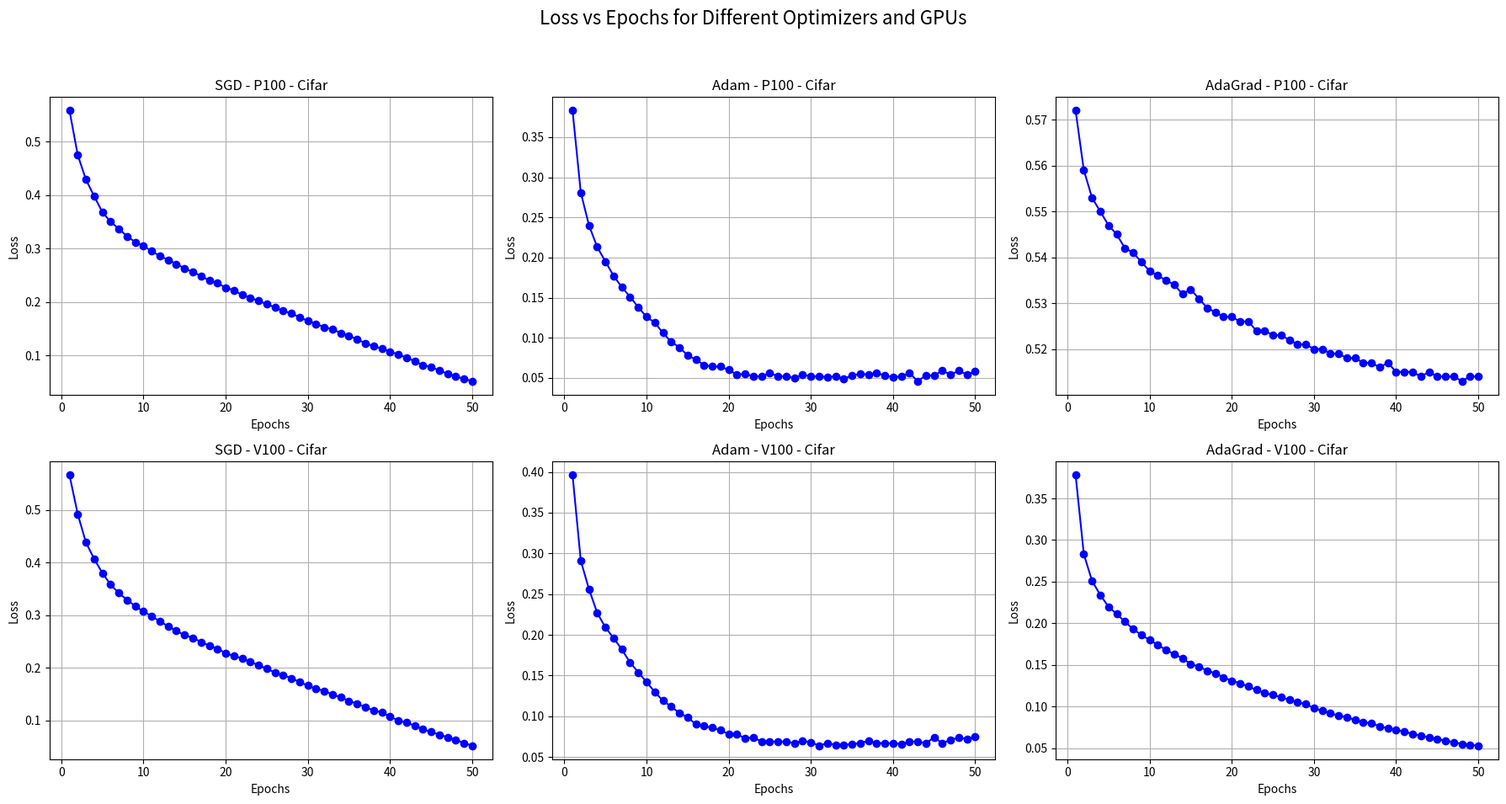
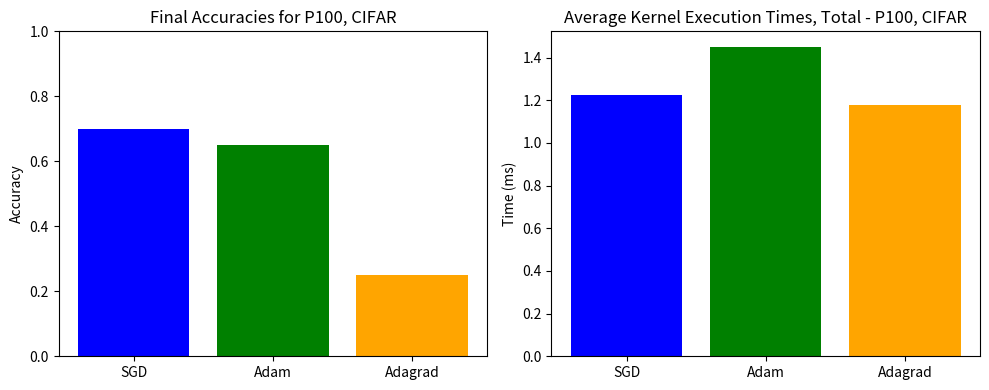
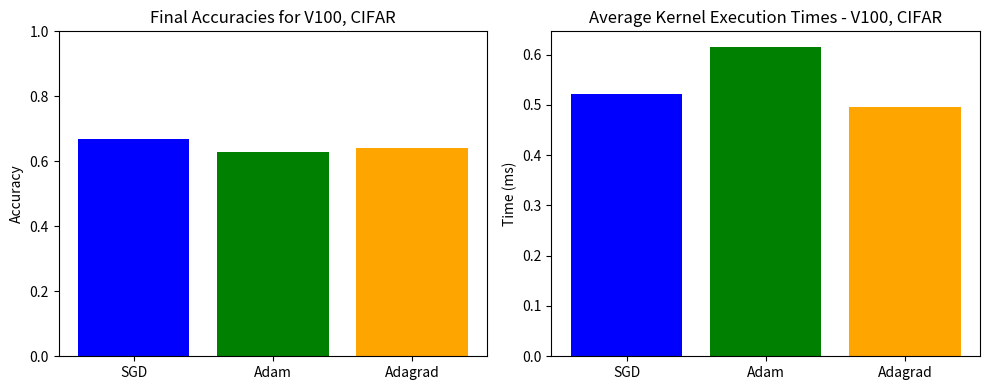
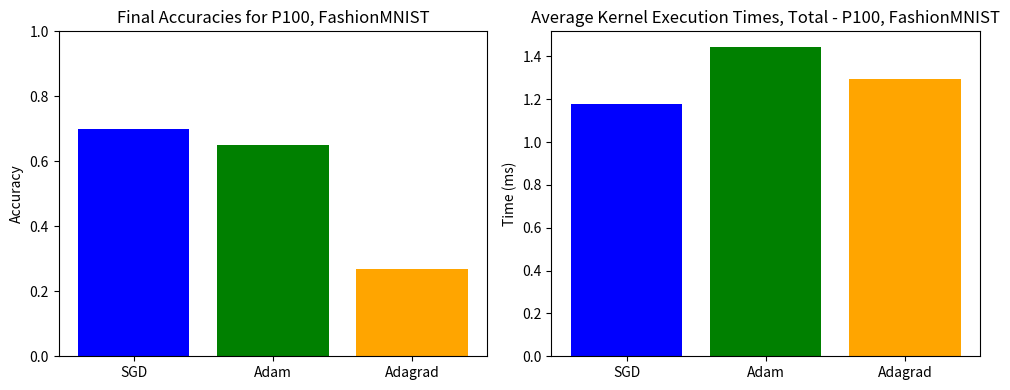
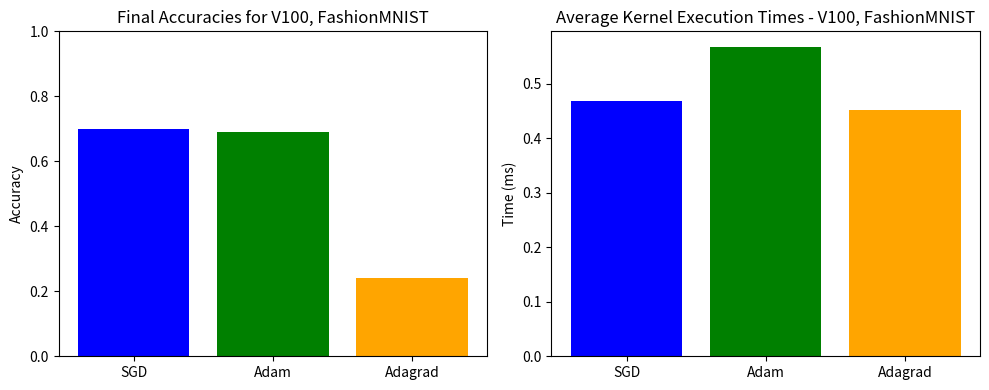
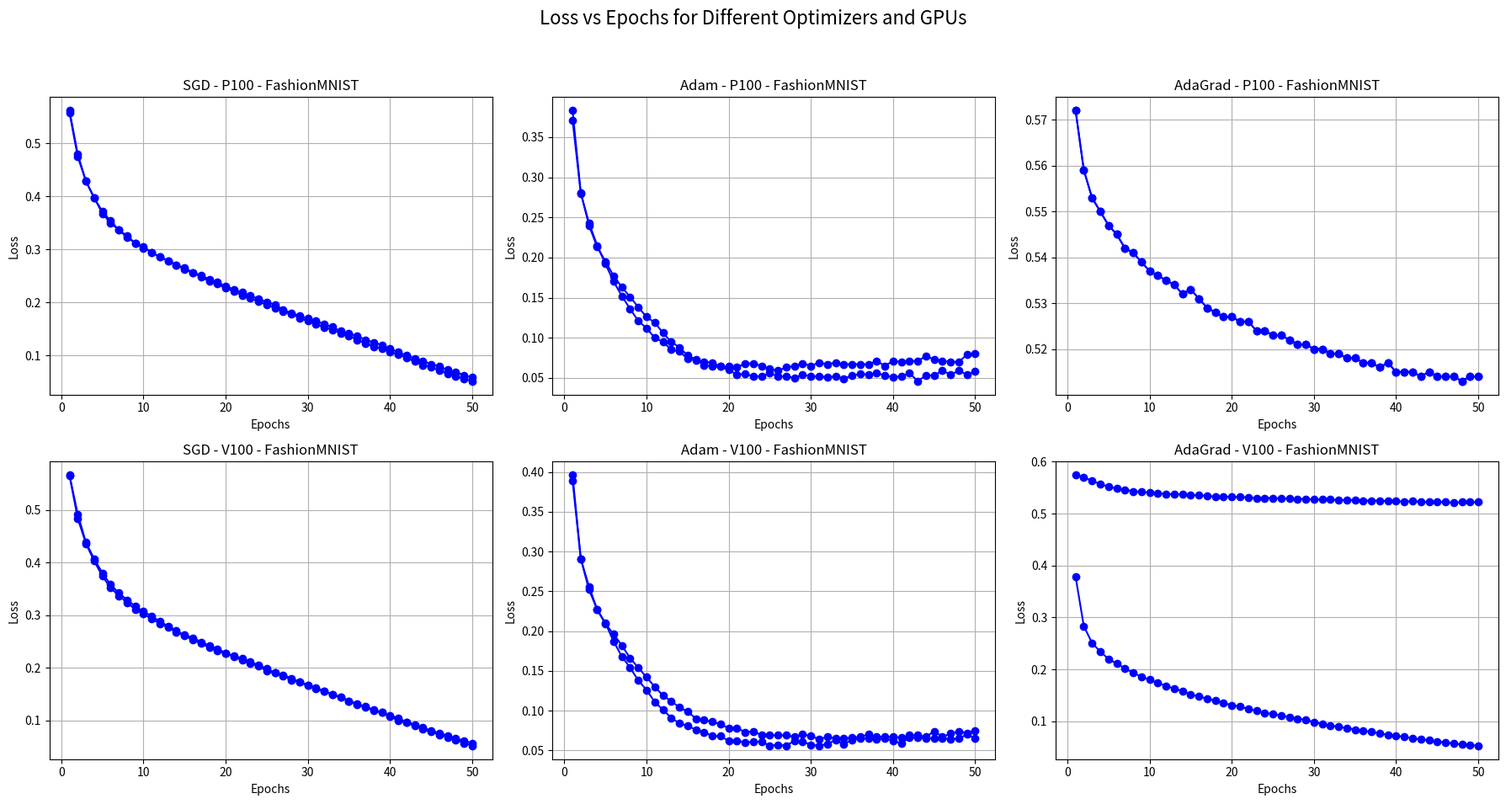

These figures' Python source, in order:
import matplotlib.pyplot as plt

# Data for plotting
epochs = list(range(1, 51))
adam_loss_cifar_p100 = [
    0.383, 0.281, 0.240, 0.213, 0.195, 0.177, 0.163, 0.151, 0.138, 0.126,
    0.119, 0.106, 0.095, 0.088, 0.078, 0.073, 0.066, 0.064, 0.064, 0.060,
    0.054, 0.055, 0.052, 0.052, 0.056, 0.052, 0.052, 0.050, 0.054, 0.052,
    0.052, 0.051, 0.052, 0.049, 0.053, 0.055, 0.054, 0.056, 0.053, 0.051,
    0.052, 0.056, 0.046, 0.053, 0.053, 0.059, 0.054, 0.059, 0.054, 0.058
]

sgd_loss_cifar_p100 = [
    0.558, 0.475, 0.429, 0.398, 0.368, 0.350, 0.337, 0.323, 0.312, 0.305,
    0.295, 0.286, 0.279, 0.271, 0.263, 0.256, 0.249, 0.240, 0.235, 0.227,
    0.222, 0.213, 0.208, 0.202, 0.196, 0.190, 0.183, 0.179, 0.171, 0.165,
    0.159, 0.153, 0.149, 0.142, 0.137, 0.130, 0.123, 0.117, 0.113, 0.107,
    0.102, 0.096, 0.089, 0.082, 0.078, 0.072, 0.066, 0.061, 0.056, 0.052
]

adagrad_loss_cifar_p100 = [
    0.572, 0.559, 0.553, 0.550, 0.547, 0.545, 0.542, 0.541, 0.539, 0.537,
    0.536, 0.535, 0.534, 0.532, 0.533, 0.531, 0.529, 0.528, 0.527, 0.527,
    0.526, 0.526, 0.524, 0.524, 0.523, 0.523, 0.522, 0.521, 0.521, 0.520,
    0.520, 0.519, 0.519, 0.518, 0.518, 0.517, 0.517, 0.516, 0.517, 0.515,
    0.515, 0.515, 0.514, 0.515, 0.514, 0.514, 0.514, 0.513, 0.514, 0.514
]

adam_loss_cifar_v100 = [
    0.396, 0.291, 0.256, 0.227, 0.209, 0.196, 0.182, 0.166, 0.154, 0.142,
    0.130, 0.119, 0.112, 0.104, 0.099, 0.090, 0.088, 0.086, 0.083, 0.078,
    0.078, 0.073, 0.074, 0.069, 0.069, 0.069, 0.069, 0.067, 0.070, 0.068,
    0.064, 0.067, 0.065, 0.065, 0.066, 0.067, 0.070, 0.067, 0.067, 0.067,
    0.066, 0.069, 0.069, 0.067, 0.074, 0.067, 0.071, 0.074, 0.072, 0.075
]

sgd_loss_cifar_v100 = [
    0.566, 0.492, 0.438, 0.407, 0.380, 0.358, 0.342, 0.329, 0.317, 0.307,
    0.298, 0.288, 0.279, 0.270, 0.262, 0.257, 0.249, 0.242, 0.236, 0.228,
    0.222, 0.218, 0.211, 0.205, 0.198, 0.191, 0.186, 0.180, 0.173, 0.166,
    0.160, 0.156, 0.149, 0.144, 0.137, 0.132, 0.125, 0.119, 0.115, 0.107,
    0.100, 0.096, 0.090, 0.083, 0.078, 0.073, 0.068, 0.063, 0.057, 0.052
]

adagrad_loss_cifar_v100 = [
    0.378, 0.283, 0.251, 0.234, 0.220, 0.211, 0.202, 0.193, 0.186, 0.180,
    0.174, 0.168, 0.163, 0.158, 0.151, 0.148, 0.143, 0.140, 0.135, 0.131,
    0.128, 0.124, 0.120, 0.116, 0.114, 0.111, 0.108, 0.105, 0.103, 0.098,
    0.095, 0.092, 0.089, 0.087, 0.084, 0.081, 0.080, 0.076, 0.074, 0.072,
    0.070, 0.067, 0.065, 0.063, 0.061, 0.059, 0.057, 0.055, 0.054, 0.053
]

sgd_loss_fashion_p100 = [
    0.562, 0.480, 0.429, 0.397, 0.372, 0.354, 0.337, 0.326, 0.312, 0.303,
    0.295, 0.286, 0.279, 0.271, 0.265, 0.257, 0.251, 0.244, 0.238, 0.231,
    0.225, 0.219, 0.213, 0.207, 0.201, 0.196, 0.187, 0.180, 0.175, 0.170,
    0.166, 0.159, 0.154, 0.146, 0.142, 0.137, 0.130, 0.125, 0.120, 0.113,
    0.107, 0.100, 0.095, 0.090, 0.084, 0.080, 0.073, 0.069, 0.063, 0.059
]

adagrad_loss_fashion_p100 = [
    0.572, 0.559, 0.553, 0.550, 0.547, 0.545, 0.542, 0.541, 0.539, 0.537,
    0.536, 0.535, 0.534, 0.532, 0.533, 0.531, 0.529, 0.528, 0.527, 0.527,
    0.526, 0.526, 0.524, 0.524, 0.523, 0.523, 0.522, 0.521, 0.521, 0.520,
    0.520, 0.519, 0.519, 0.518, 0.518, 0.517, 0.517, 0.516, 0.517, 0.515,
    0.515, 0.515, 0.514, 0.515, 0.514, 0.514, 0.514, 0.513, 0.514, 0.514
]

adam_loss_fashion_p100 = [
    0.371, 0.280, 0.243, 0.215, 0.192, 0.170, 0.152, 0.136, 0.121, 0.112,
    0.100, 0.095, 0.085, 0.083, 0.074, 0.072, 0.070, 0.069, 0.064, 0.064,
    0.063, 0.068, 0.068, 0.065, 0.061, 0.059, 0.063, 0.065, 0.068, 0.065,
    0.069, 0.067, 0.069, 0.067, 0.067, 0.067, 0.067, 0.071, 0.065, 0.071,
    0.070, 0.071, 0.071, 0.077, 0.073, 0.071, 0.070, 0.070, 0.079, 0.080
]

sgd_loss_fashion_v100 = [
    0.565, 0.484, 0.436, 0.403, 0.374,
    0.352, 0.337, 0.324, 0.311, 0.302,
    0.293, 0.284, 0.277, 0.268, 0.261,
    0.253, 0.246, 0.239, 0.232, 0.228,
    0.221, 0.214, 0.208, 0.203, 0.194,
    0.190, 0.185, 0.177, 0.173, 0.167,
    0.162, 0.155, 0.149, 0.144, 0.137,
    0.130, 0.126, 0.120, 0.115, 0.109,
    0.104, 0.097, 0.092, 0.087, 0.080,
    0.076, 0.071, 0.066, 0.061, 0.057
]

adagrad_loss_fashion_v100 = [
    0.574, 0.570, 0.563, 0.557, 0.552,
    0.548, 0.546, 0.543, 0.542, 0.540,
    0.539, 0.538, 0.537, 0.537, 0.536,
    0.535, 0.534, 0.533, 0.533, 0.532,
    0.532, 0.531, 0.530, 0.530, 0.530,
    0.529, 0.529, 0.528, 0.528, 0.527,
    0.527, 0.527, 0.526, 0.526, 0.526,
    0.525, 0.525, 0.525, 0.524, 0.524,
    0.523, 0.524, 0.523, 0.522, 0.523,
    0.522, 0.521, 0.522, 0.522, 0.522
]

adam_loss_fashion_v100 = [
    0.389, 0.291, 0.252, 0.227, 0.210,
    0.187, 0.168, 0.154, 0.138, 0.126,
    0.111, 0.101, 0.091, 0.084, 0.081,
    0.076, 0.073, 0.068, 0.068, 0.062,
    0.062, 0.060, 0.061, 0.061, 0.056,
    0.057, 0.056, 0.062, 0.061, 0.057,
    0.056, 0.058, 0.063, 0.058, 0.063,
    0.065, 0.065, 0.064, 0.065, 0.062,
    0.059, 0.066, 0.066, 0.065, 0.065,
    0.065, 0.064, 0.065, 0.070, 0.065
]



# Set up subplots
fig, axs = plt.subplots(2, 3, figsize=(18, 10))
fig.suptitle('Loss vs Epochs for Different Optimizers and GPUs', fontsize=16)

# Titles for the plots
titles_cifar = [
    'SGD - P100 - Cifar', 'Adam - P100 - Cifar', 'AdaGrad - P100 - Cifar',
    'SGD - V100 - Cifar', 'Adam - V100 - Cifar', 'AdaGrad - V100 - Cifar',
]

titles_fashion = [
    'SGD - P100 - FashionMNIST', 'Adam - P100 - FashionMNIST', 'AdaGrad - P100 - FashionMNIST',
    'SGD - V100 - FashionMNIST', 'Adam - V100 - FashionMNIST', 'AdaGrad - V100 - FashionMNIST',
]

# Data for each subplot
loss_lists_cifar = [
    sgd_loss_cifar_p100, adam_loss_cifar_p100, adagrad_loss_cifar_p100,
    sgd_loss_cifar_v100, adam_loss_cifar_v100, adagrad_loss_cifar_v100
]

loss_lists_fashion = [
    sgd_loss_fashion_p100, adam_loss_fashion_p100, adagrad_loss_fashion_p100,
    sgd_loss_fashion_v100, adam_loss_fashion_v100, adagrad_loss_fashion_v100
]

# Plotting
for i, ax in enumerate(axs.flat):
    ax.plot(epochs, loss_lists_cifar[i], marker='o', linestyle='-', color='b')
    ax.set_title(titles_cifar[i])
    ax.set_xlabel('Epochs')
    ax.set_ylabel('Loss')
    ax.grid(True)

plt.tight_layout(rect=[0, 0.03, 1, 0.95])
plt.show()

for i, ax in enumerate(axs.flat):
    ax.plot(epochs, loss_lists_fashion[i], marker='o', linestyle='-', color='b')
    ax.set_title(titles_fashion[i])
    ax.set_xlabel('Epochs')
    ax.set_ylabel('Loss')
    ax.grid(True)

plt.tight_layout(rect=[0, 0.03, 1, 0.95])
plt.show()

# Dummy data (replace with your actual final accuracies and kernel times)
methods = ['SGD', 'Adam', 'Adagrad']
final_accuracies_p100 = [0.70, 0.65, 0.25]  # Replace with real values
average_times_p100 = [1.2256545818414322, 1.45086010, 1.1757206662404092]     # In milliseconds, replace with real values
error_vals_p100 = [.005, .005, .005]

# Plotting final accuracies
plt.figure(figsize=(10, 4))

plt.subplot(1, 2, 1)
plt.bar(methods, final_accuracies_p100, color=['blue', 'green', 'orange'])
plt.ylim(0, 1)
plt.title('Final Accuracies for P100, CIFAR')
plt.ylabel('Accuracy')

# Plotting average kernel times
plt.subplot(1, 2, 2)
plt.bar(methods, average_times_p100, color=['blue', 'green', 'orange'])
plt.title('Average Kernel Execution Times, Total - P100, CIFAR')
plt.ylabel('Time (ms)')

plt.tight_layout()
plt.show()

final_accuracies_v100 = [0.67, 0.63, 0.64]  # Replace with real values
average_times_v100 = [0.520959378516624, 0.6154786304347826, 0.49646024552429663]     # Placeholder values

# Plotting final accuracies
plt.figure(figsize=(10, 4))

plt.subplot(1, 2, 1)
plt.bar(methods, final_accuracies_v100, color=['blue', 'green', 'orange'])
plt.ylim(0, 1)
plt.title('Final Accuracies for V100, CIFAR')
plt.ylabel('Accuracy')

# Plotting average kernel times
plt.subplot(1, 2, 2)
plt.bar(methods, average_times_v100, color=['blue', 'green', 'orange'])
plt.title('Average Kernel Execution Times - V100, CIFAR')
plt.ylabel('Time (ms)')

plt.tight_layout()
plt.show()

final_accuracies_p100 = [0.70, 0.65, 0.27]  # Replace with real values
average_times_p100 = [1.1784211, 1.4450469143222509, 1.295852812020]     # In milliseconds, replace with real values

# Plotting final accuracies
plt.figure(figsize=(10, 4))

plt.subplot(1, 2, 1)
plt.bar(methods, final_accuracies_p100, color=['blue', 'green', 'orange'])
plt.ylim(0, 1)
plt.title('Final Accuracies for P100, FashionMNIST')
plt.ylabel('Accuracy')

# Plotting average kernel times
plt.subplot(1, 2, 2)
plt.bar(methods, average_times_p100, color=['blue', 'green', 'orange'])
plt.title('Average Kernel Execution Times, Total - P100, FashionMNIST')
plt.ylabel('Time (ms)')

plt.tight_layout()
plt.show()

final_accuracies_v100 = [0.70, 0.69, 0.24]  # Replace with real values
average_times_v100 = [0.46778799488491046, 0.5673245319693094, 0.451896432225064]     # Placeholder values

# Plotting final accuracies
plt.figure(figsize=(10, 4))

plt.subplot(1, 2, 1)
plt.bar(methods, final_accuracies_v100, color=['blue', 'green', 'orange'])
plt.ylim(0, 1)
plt.title('Final Accuracies for V100, FashionMNIST')
plt.ylabel('Accuracy')

# Plotting average kernel times
plt.subplot(1, 2, 2)
plt.bar(methods, average_times_v100, color=['blue', 'green', 'orange'])
plt.title('Average Kernel Execution Times - V100, FashionMNIST')
plt.ylabel('Time (ms)')

plt.tight_layout()
plt.show()
